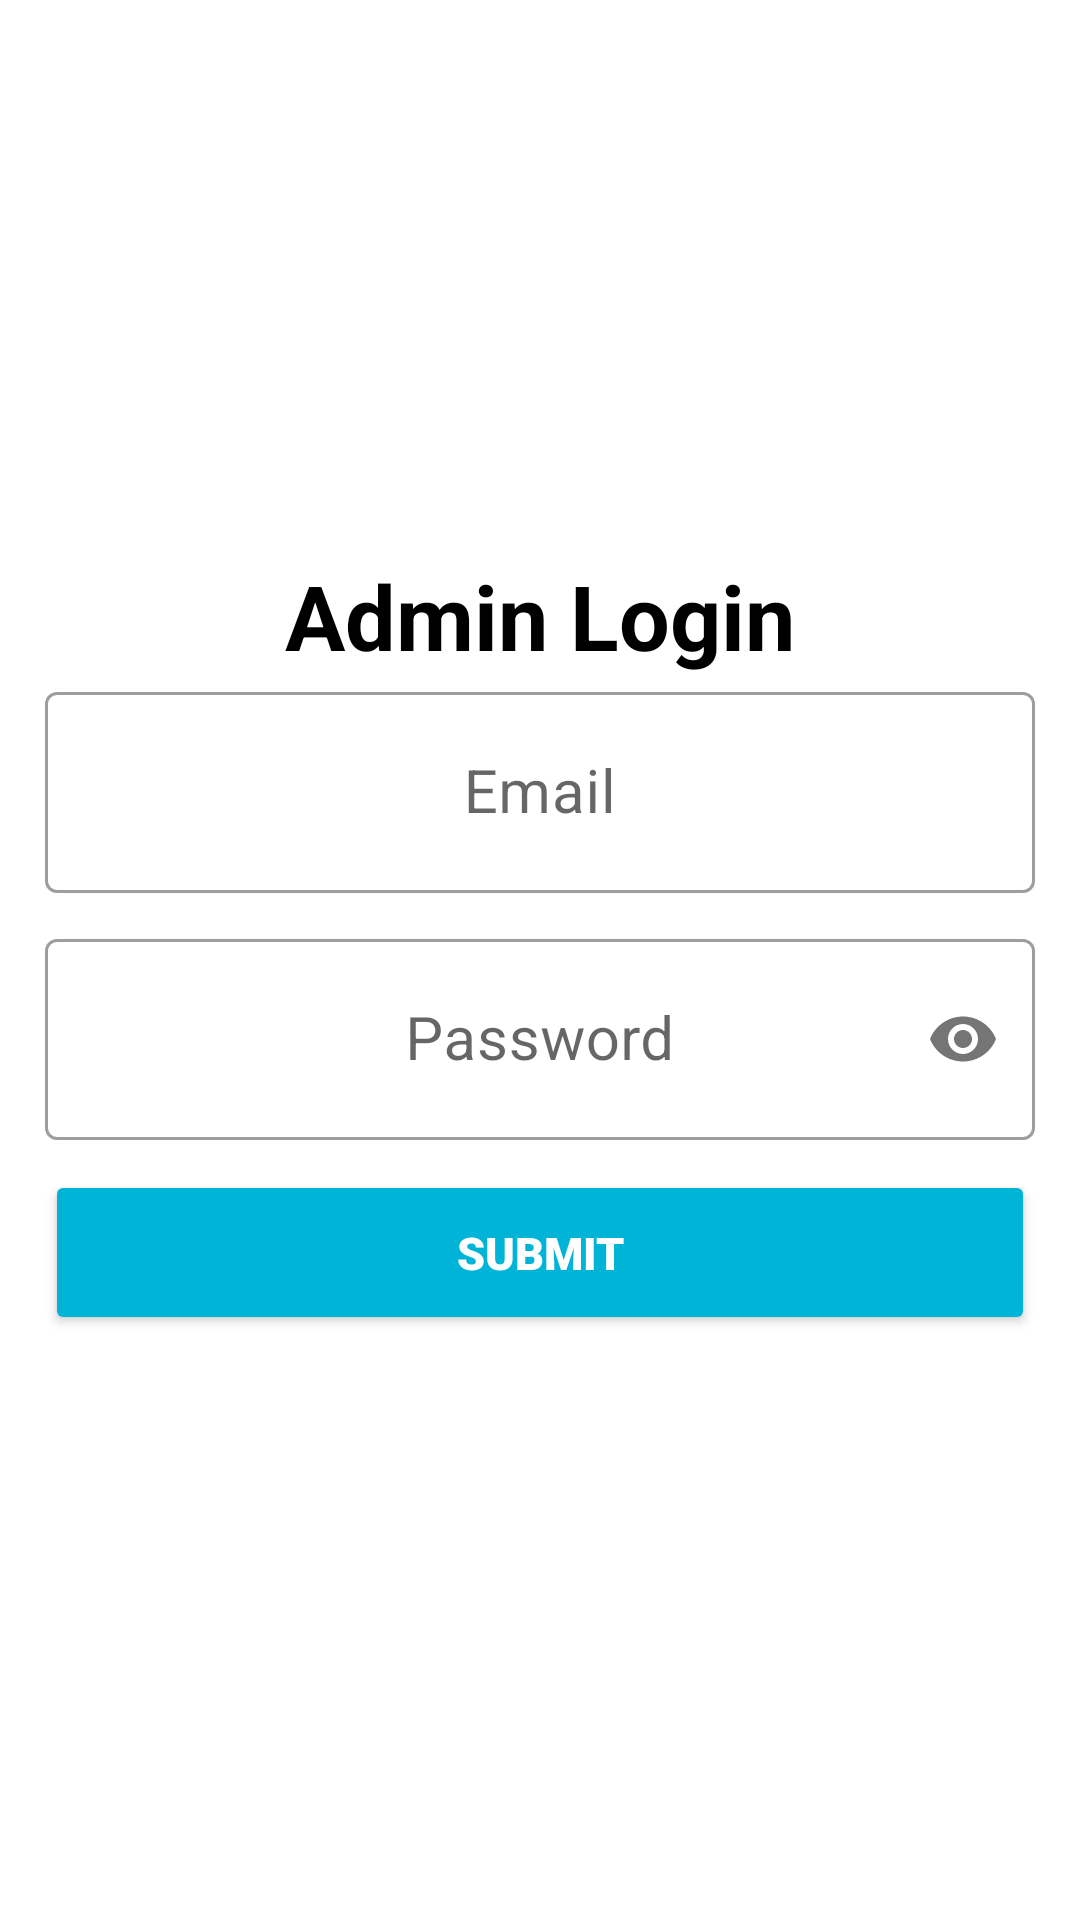

Reconstruct the res/layout file that produces this screen, plus the resources it refers to.
<!-- AndroidManifest.xml: application theme Theme.ECommerce -->
<!-- res/layout/activity_admin_login.xml -->
<?xml version="1.0" encoding="utf-8"?>
<RelativeLayout xmlns:android="http://schemas.android.com/apk/res/android"
    xmlns:app="http://schemas.android.com/apk/res-auto"
    xmlns:tools="http://schemas.android.com/tools"
    android:layout_width="match_parent"
    android:layout_height="match_parent"
    tools:context=".AdminLoginActivity"
    android:gravity="center"
    android:padding="15dp">

    <ScrollView
        android:layout_width="match_parent"
        android:layout_height="wrap_content">

        <LinearLayout
            android:layout_width="match_parent"
            android:layout_height="match_parent"
            android:gravity="center"
            android:orientation="vertical">

            <TextView
                android:layout_width="match_parent"
                android:layout_height="wrap_content"
                android:text="Admin Login"
                android:gravity="center"
                android:textStyle="bold"
                android:textColor="@color/black"
                android:textSize="30sp" />

            <ProgressBar
                android:id="@+id/progress"
                android:layout_width="wrap_content"
                android:layout_height="wrap_content"
                android:visibility="gone"
                android:indeterminateDrawable="@drawable/progress" />

            <com.google.android.material.textfield.TextInputLayout
                android:layout_width="match_parent"
                android:layout_height="wrap_content"
                style="@style/Widget.MaterialComponents.TextInputLayout.OutlinedBox"
                android:hint="Email">

                <com.google.android.material.textfield.TextInputEditText
                    android:id="@+id/etAdminEmail"
                    android:layout_width="match_parent"
                    android:layout_height="wrap_content"
                    android:layout_marginBottom="10dp"
                    android:drawableStart="@drawable/ic_baseline_email_24"
                    android:inputType="textEmailAddress"
                    android:gravity="center"
                    android:padding="20dp"
                    android:textSize="20sp"/>

            </com.google.android.material.textfield.TextInputLayout>

            <com.google.android.material.textfield.TextInputLayout
                android:layout_width="match_parent"
                android:layout_height="wrap_content"
                style="@style/Widget.MaterialComponents.TextInputLayout.OutlinedBox"
                android:hint="Password"
                app:passwordToggleEnabled="true">

                <com.google.android.material.textfield.TextInputEditText
                    android:id="@+id/etAdminPassword"
                    android:layout_width="match_parent"
                    android:layout_height="wrap_content"
                    android:layout_marginBottom="10dp"
                    android:drawableStart="@drawable/ic_baseline_vpn_key_24"
                    android:gravity="center"
                    android:inputType="textPassword"
                    android:padding="20dp"
                    android:textSize="20sp" />

            </com.google.android.material.textfield.TextInputLayout>

            <Button
                android:id="@+id/btnAdminLogin"
                android:layout_width="match_parent"
                android:layout_height="55dp"
                android:layout_marginBottom="10dp"
                android:backgroundTint="@color/blue"
                android:fontFamily="sans-serif-black"
                android:padding="10dp"
                android:text="Submit"
                android:textColor="@color/white"
                android:textSize="15sp" />

        </LinearLayout>

    </ScrollView>

</RelativeLayout>
<!-- resources referenced by this layout -->
<resources>
  <color name="black">#FF000000</color>
  <color name="blue">#00b4d8</color>
  <color name="white">#FFFFFFFF</color>
  <!-- drawable progress (drawable) -->
  <?xml version="1.0" encoding="utf-8"?>
  <rotate xmlns:android="http://schemas.android.com/apk/res/android"
      android:pivotX="50%"
      android:pivotY="50%"
      android:fromDegrees="0"
      android:toDegrees="360">
  
      <shape
          android:shape="ring"
          android:innerRadiusRatio="3"
          android:thicknessRatio="8"
          android:useLevel="false">
  
          <size
              android:width="76dip"
              android:height="76dip" />
  
          <gradient
              android:type="sweep"
              android:useLevel="false"
              android:startColor="#00000000"
              android:endColor="#000000"
              android:angle="0"/>
  
      </shape>
  
  </rotate>
  <style name="Theme.ECommerce" parent="Theme.MaterialComponents.DayNight.NoActionBar">
          
          <item name="colorPrimary">@color/blue</item>
          <item name="colorPrimaryVariant">#00A4C5</item>
          <item name="colorOnPrimary">@color/white</item>
          
          <item name="colorSecondary">@color/teal_200</item>
          <item name="colorSecondaryVariant">@color/teal_700</item>
          <item name="colorOnSecondary">@color/black</item>
          
          <item name="android:statusBarColor">?attr/colorPrimaryVariant</item>
          
      </style>
  <color name="teal_200">#FF03DAC5</color>
  <color name="teal_700">#FF018786</color>
</resources>
